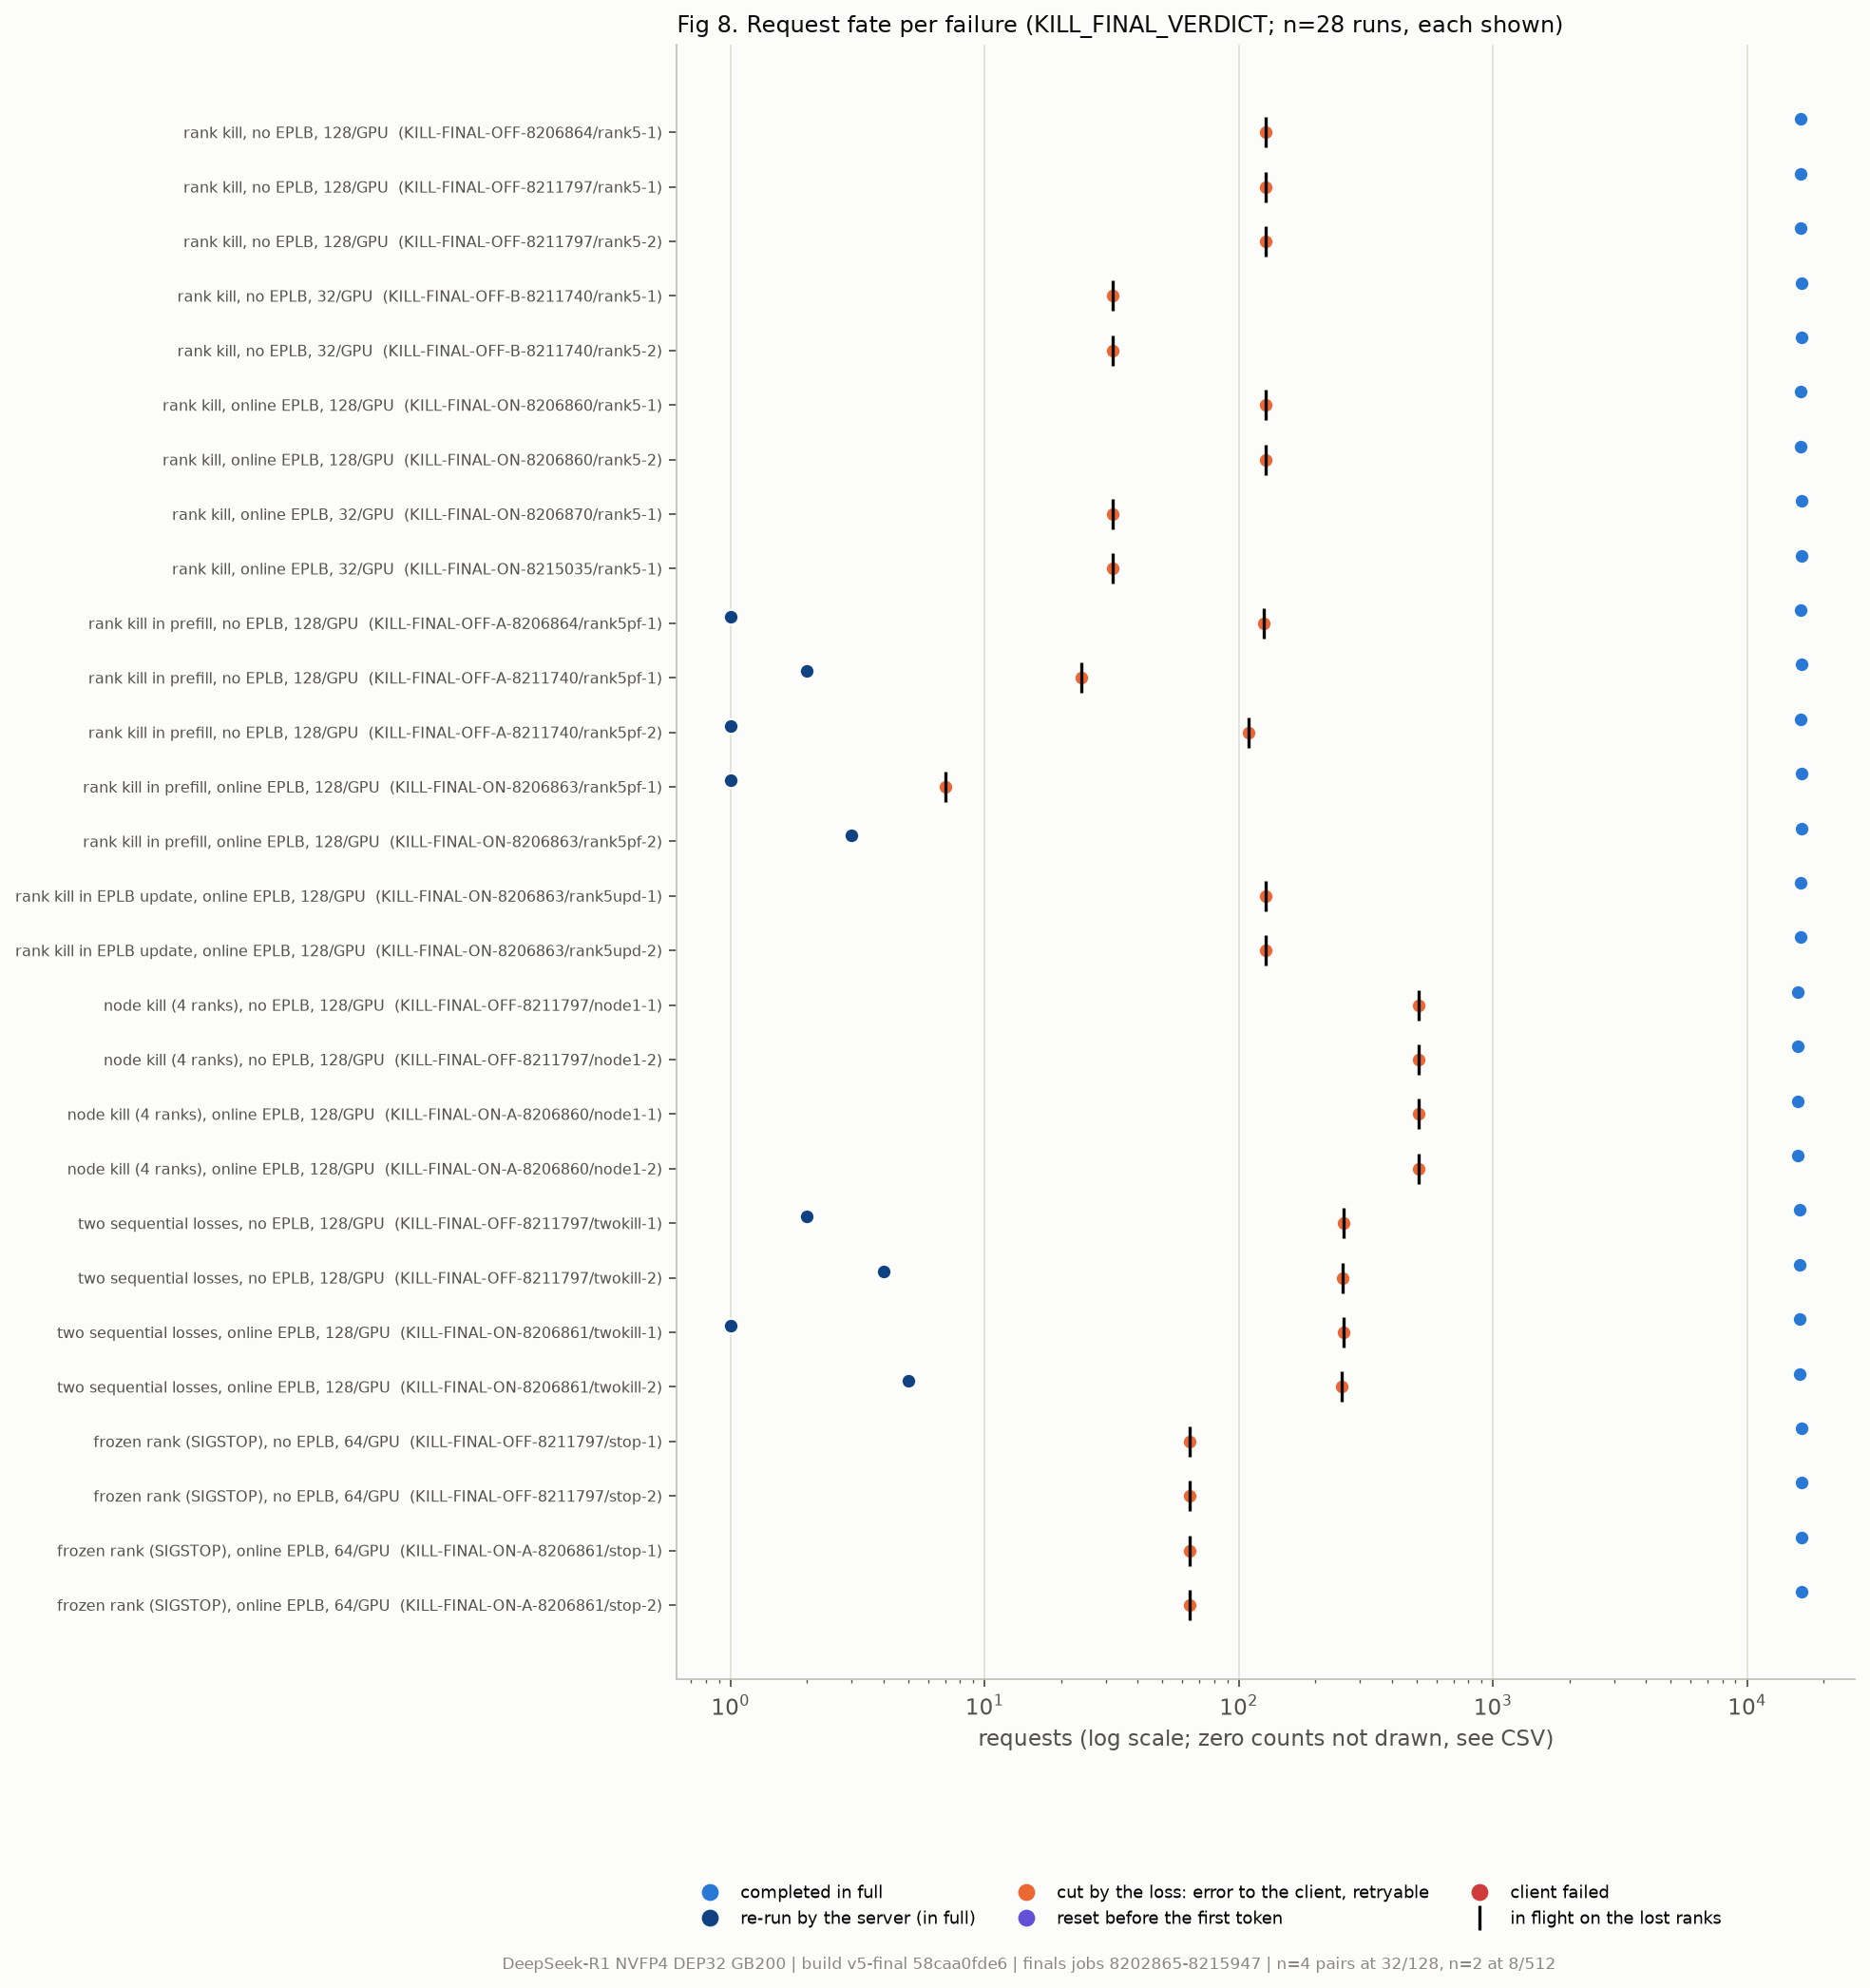

The table this chart was drawn from, first rows:
kind, mode, case, completed, full, rerun, cut, reset, failed, lost_held, recovery_failed
rank5, noeplb, KILL-FINAL-OFF-8206864/rank5-1, 16384, 16256, 0.0, 128.0, 0.0, 0.0, 128, 128
rank5, noeplb, KILL-FINAL-OFF-8211797/rank5-1, 16384, 16256, 0.0, 128.0, 0.0, 0.0, 128, 128
rank5, noeplb, KILL-FINAL-OFF-8211797/rank5-2, 16384, 16256, 0.0, 128.0, 0.0, 0.0, 128, 128
rank5, noeplb, KILL-FINAL-OFF-B-8211740/rank5-1, 16384, 16352, 0.0, 32.0, 0.0, 0.0, 32, 32
rank5, noeplb, KILL-FINAL-OFF-B-8211740/rank5-2, 16384, 16352, 0.0, 32.0, 0.0, 0.0, 32, 32
rank5, online, KILL-FINAL-ON-8206860/rank5-1, 16384, 16256, 0.0, 128.0, 0.0, 0.0, 128, 128
rank5, online, KILL-FINAL-ON-8206860/rank5-2, 16384, 16256, 0.0, 128.0, 0.0, 0.0, 128, 128
rank5, online, KILL-FINAL-ON-8206870/rank5-1, 16384, 16352, 0.0, 32.0, 0.0, 0.0, 32, 32
rank5, online, KILL-FINAL-ON-8215035/rank5-1, 16384, 16352, 0.0, 32.0, 0.0, 0.0, 32, 32
rank5pf, noeplb, KILL-FINAL-OFF-A-8206864/rank5pf-1, 16384, 16259, 1.0, 125.0, 0.0, 0.0, 125, 125
rank5pf, noeplb, KILL-FINAL-OFF-A-8211740/rank5pf-1, 16384, 16360, 2.0, 24.0, 0.0, 0.0, 24, 24
rank5pf, noeplb, KILL-FINAL-OFF-A-8211740/rank5pf-2, 16384, 16275, 1.0, 109.0, 0.0, 0.0, 109, 109
rank5pf, online, KILL-FINAL-ON-8206863/rank5pf-1, 16384, 16377, 1.0, 7.0, 0.0, 0.0, 7, 7
rank5pf, online, KILL-FINAL-ON-8206863/rank5pf-2, 16384, 16384, 3.0, 0.0, 0.0, 0.0, 0, 0
rank5upd, online, KILL-FINAL-ON-8206863/rank5upd-1, 16384, 16256, 0.0, 128.0, 0.0, 0.0, 128, 128
rank5upd, online, KILL-FINAL-ON-8206863/rank5upd-2, 16384, 16256, 0.0, 128.0, 0.0, 0.0, 128, 128
node1, noeplb, KILL-FINAL-OFF-8211797/node1-1, 16384, 15872, 0.0, 512.0, 0.0, 0.0, 512, 512
node1, noeplb, KILL-FINAL-OFF-8211797/node1-2, 16384, 15872, 0.0, 512.0, 0.0, 0.0, 512, 512
node1, online, KILL-FINAL-ON-A-8206860/node1-1, 16384, 15872, 0.0, 512.0, 0.0, 0.0, 512, 512
node1, online, KILL-FINAL-ON-A-8206860/node1-2, 16384, 15872, 0.0, 512.0, 0.0, 0.0, 512, 512
twokill, noeplb, KILL-FINAL-OFF-8211797/twokill-1, 16384, 16126, 2.0, 258.0, 0.0, 0.0, 258, 258
twokill, noeplb, KILL-FINAL-OFF-8211797/twokill-2, 16384, 16128, 4.0, 256.0, 0.0, 0.0, 256, 256
twokill, online, KILL-FINAL-ON-8206861/twokill-1, 16384, 16125, 1.0, 259.0, 0.0, 0.0, 259, 259
twokill, online, KILL-FINAL-ON-8206861/twokill-2, 16384, 16129, 5.0, 255.0, 0.0, 0.0, 255, 255
stop, noeplb, KILL-FINAL-OFF-8211797/stop-1, 16384, 16320, 0.0, 64.0, 0.0, 0.0, 64, 64
stop, noeplb, KILL-FINAL-OFF-8211797/stop-2, 16384, 16320, 0.0, 64.0, 0.0, 0.0, 64, 64
stop, online, KILL-FINAL-ON-A-8206861/stop-1, 16384, 16320, 0.0, 64.0, 0.0, 0.0, 64, 64
stop, online, KILL-FINAL-ON-A-8206861/stop-2, 16384, 16320, 0.0, 64.0, 0.0, 0.0, 64, 64
